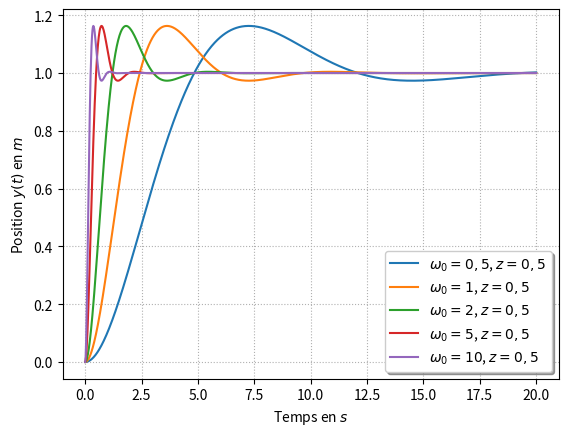

The script that saved this image:
import matplotlib.pyplot as plt
import numpy as np
from math import sqrt
from math import asin
om0,z = .5,0.5
g=9.81



x=np.linspace(0,20,1000)
p1=plt.plot(x,
            (
                1
                -(1/sqrt(1-z*z))*np.exp(-z*om0*x)
                *np.sin(om0*sqrt(1-z*z)*x+asin(sqrt(1-z*z)))
                ),label="$\omega_0 = 0,5$, $z=0,5$")

om0,z = 1.,0.5

p2=plt.plot(x,
            (
                1
                -(1/sqrt(1-z*z))*np.exp(-z*om0*x)
                *np.sin(om0*sqrt(1-z*z)*x+asin(sqrt(1-z*z)))
                ),label="$\omega_0 = 1$, $z=0,5$")

om0,z = 2.,0.5

p3=plt.plot(x,
            (
                1
                -(1/sqrt(1-z*z))*np.exp(-z*om0*x)
                *np.sin(om0*sqrt(1-z*z)*x+asin(sqrt(1-z*z)))
                ),label="$\omega_0 = 2$, $z=0,5$")

om0,z = 5.,0.5

p4=plt.plot(x,
            (
                1
                -(1/sqrt(1-z*z))*np.exp(-z*om0*x)
                *np.sin(om0*sqrt(1-z*z)*x+asin(sqrt(1-z*z)))
                ),label="$\omega_0 = 5$, $z=0,5$")

om0,z = 10,0.5

p5=plt.plot(x,
            (
                1
                -(1/sqrt(1-z*z))*np.exp(-z*om0*x)
                *np.sin(om0*sqrt(1-z*z)*x+asin(sqrt(1-z*z)))
                ),label="$\omega_0 = 10$, $z=0,5$")


plt.grid(True, which="both", linestyle="dotted")
#plt.title("Fonctions trigonometriques")  
#plt.legend([p1, p2], ["Sinus", "Cosinus"])
plt.legend(loc='lower right', fancybox=True, shadow=True, prop=dict(size=10))
plt.xlabel("Temps en $s$")
plt.ylabel("Position $y(t)$ en $m$")
plt.show()


